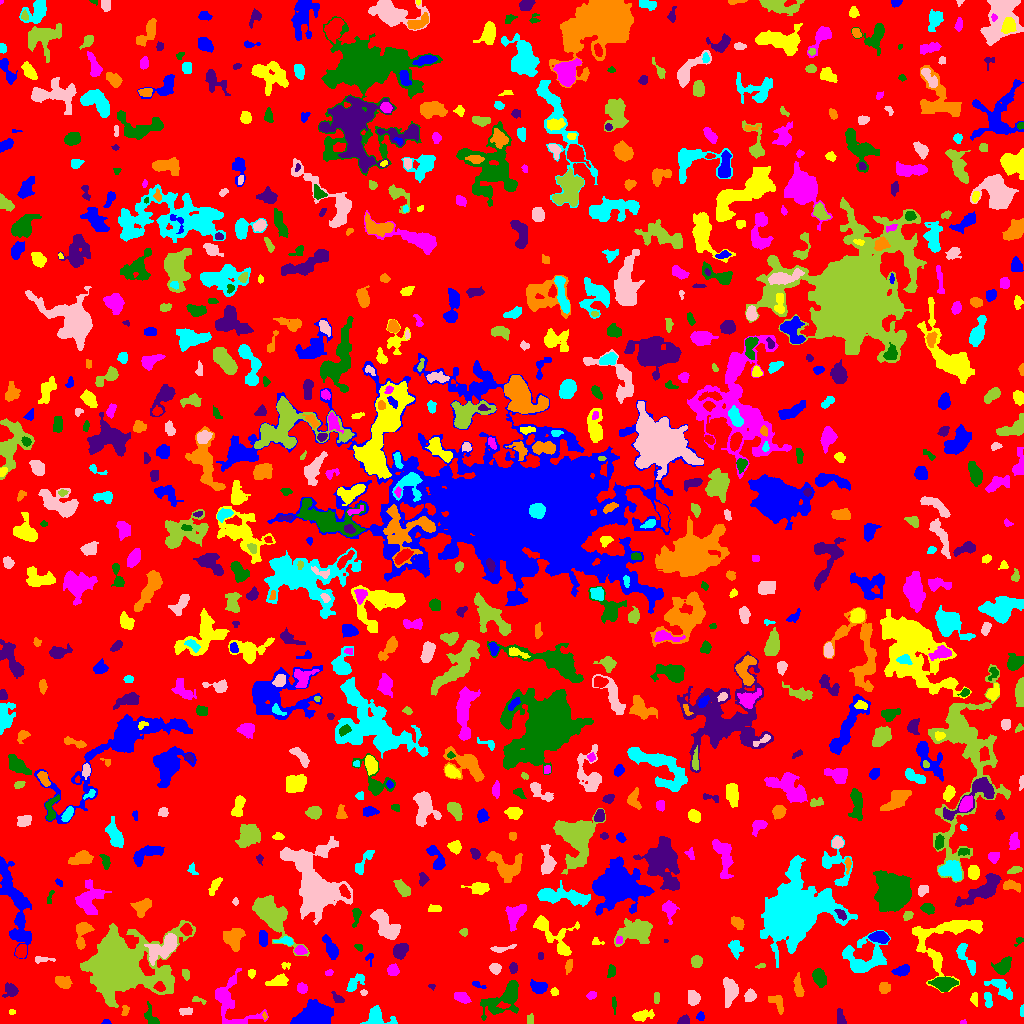

The table this chart was drawn from, first rows:
ID, X, Y, A, B, theta, total_flux, mu_max, mu_median, mu_mean, R_fwhm, R_e, R10, R90, x_start, x_end, y_start, y_end, area, greylevel
0, 505.3, 506.9, 300.4, 296, 0.01627, 886299, 10.0, 1.0, 1.182, 41.07, 217.1, 80.87, 357.8, 0, 1023, 0, 1023, 749917, 1.182
1, 106.6, 1.277, 1.96, 1.18, -0.03886, 112.0, 7.0, 2.5, 2.8, 2.034, 1.784, 0.5642, 2.932, 101, 111, 0, 4, 40, 5.8
2, 642.3, 7.83, 5.169, 2.279, 0.1957, 389.0, 6.0, 2.0, 2.091, 4.37, 4.029, 1.493, 6.699, 632, 654, 2, 14, 186, 5.091
3, 962.6, 1.0, 1.631, 0.9815, 0.09214, 45.0, 3.0, 2.0, 1.607, 2.185, 1.493, 0.5642, 2.394, 960, 966, 0, 4, 28, 5.607
4, 151, 5.98, 5.755, 2.698, -1.085, 343.0, 5.0, 2.0, 2.117, 4.26, 3.909, 1.493, 6.283, 144, 159, 0, 22, 162, 5.117
5, 684.1, 2.809, 2.54, 2.053, 0.1761, 371.0, 8.0, 4.0, 3.947, 4.029, 2.821, 1.128, 4.442, 677, 689, 0, 9, 94, 6.947
6, 264.5, 7.538, 1.897, 0.9655, -1.389, 65.0, 5.0, 2.0, 2.031, 1.954, 1.596, 0.5642, 2.646, 262, 267, 4, 12, 32, 7.031
7, 1022, 12.22, 2.83, 1.037, 1.536, 120.0, 4.0, 3.0, 2.609, 3.385, 2.111, 0.7979, 3.241, 1020, 1023, 7, 19, 46, 5.609
8, 185.5, 12.48, 3.368, 1.708, -0.03268, 118.0, 3.0, 1.0, 1.229, 3.432, 2.877, 0.9772, 4.514, 179, 192, 8, 16, 96, 5.229
9, 530.2, 4.063, 2.703, 1.652, 1.479, 126.0, 3.0, 2.0, 1.853, 3.7, 2.706, 1.128, 4.146, 527, 533, 0, 10, 68, 4.853
10, 931.8, 5.2, 4.995, 2.369, -0.1796, 451.0, 8.0, 2.0, 2.478, 3.523, 3.7, 1.382, 6.383, 920, 941, 0, 11, 182, 5.478
11, 700.3, 6.792, 1.991, 1.936, 1.371, 154.0, 5.0, 2.0, 2.333, 2.932, 2.459, 0.9772, 3.949, 696, 704, 3, 12, 66, 5.333
12, 11.5, 11.5, 1.384, 0.9574, 0.0, 24.0, 2.0, 1.0, 0.6667, 2.523, 1.493, 0.5642, 2.326, 9, 15, 9, 14, 36, 4.667
13, 229, 22.74, 14.13, 9.039, -0.9885, 1620, 8.0, 2.0, 2.278, 6.457, 7.421, 2.706, 12.94, 215, 268, 0, 55, 711, 5.278
14, 506.4, 26.54, 10.87, 5.526, 0.7213, 1873, 11.0, 2.0, 2.8, 5.67, 6.408, 2.394, 12.01, 480, 518, 3, 43, 669, 5.8
15, 840.1, 4.864, 4.098, 2.012, -1.385, 287.0, 6.0, 2.0, 2.432, 3.7, 3.141, 1.128, 5.293, 837, 846, 0, 15, 118, 5.432
16, 125.0, 12.85, 2.804, 1.616, 1.355, 115.0, 4.0, 2.0, 1.643, 3.432, 2.646, 0.7979, 4.107, 121, 129, 8, 18, 70, 5.643
17, 376.7, 5.719, 6.586, 4.495, -0.2342, 1098, 8.0, 3.5, 3.66, 6.91, 5.202, 2.185, 8.215, 360, 397, 0, 18, 300, 6.66
18, 692.9, 25.22, 3.13, 2.626, -1.427, 368.0, 5.0, 2.0, 2.19, 4.918, 3.656, 1.493, 5.642, 688, 700, 18, 33, 168, 6.19
19, 198.1, 23.57, 4.088, 1.442, -0.3067, 89.0, 3.0, 1.0, 1.29, 2.394, 2.646, 0.7979, 4.297, 192, 206, 19, 27, 69, 4.29
20, 72.21, 18.04, 8.289, 6.59, 0.9654, 738.0, 5.0, 2.0, 2.067, 6.129, 5.698, 2.257, 9.219, 62, 86, 0, 30, 357, 5.067
21, 311.1, 6.985, 7.721, 4.85, 0.4141, 7394, 41.0, 7.0, 10.36, 5.863, 6.507, 2.459, 12.09, 290, 333, 0, 24, 714, 12.36
22, 974.4, 24.95, 3.406, 1.673, -1.488, 150.0, 4.0, 2.0, 1.744, 3.909, 2.985, 0.9772, 4.652, 970, 977, 17, 31, 86, 4.744
23, 461.6, 26.45, 3.85, 2.315, -0.4327, 446.0, 6.0, 3.0, 2.915, 5.015, 3.785, 1.493, 5.971, 454, 471, 20, 31, 153, 5.915
24, 614, 19.43, 4.531, 0.9362, -1.514, 119.0, 4.0, 2.0, 1.831, 3.568, 2.459, 0.9772, 3.827, 612, 616, 9, 27, 65, 4.831
25, 337.8, 24.83, 3.608, 1.864, -0.7, 196.0, 4.0, 2.0, 2.085, 4.652, 3.141, 1.128, 4.82, 331, 344, 21, 32, 94, 6.085
26, 777.4, 20.87, 5.132, 2.879, -0.8708, 181.0, 3.0, 1.0, 1.034, 3.656, 3.742, 1.493, 6.077, 768, 783, 9, 28, 175, 5.034
27, 988, 23.21, 4.442, 1.55, -1.444, 135.0, 3.0, 1.0, 1.184, 3.568, 3.038, 1.128, 4.82, 984, 992, 16, 31, 114, 5.184
28, 363.5, 31.12, 1.323, 1.218, 0.0, 32.0, 2.0, 1.0, 0.7805, 2.764, 1.493, 0.5642, 2.523, 360, 367, 28, 34, 41, 4.78
29, 656.6, 25.86, 3.177, 1.317, 1.553, 120.0, 4.0, 1.0, 1.791, 3.241, 2.459, 0.9772, 4.107, 654, 659, 20, 31, 67, 4.791
30, 675.7, 38.9, 4.681, 3.139, -1.268, 881.0, 11.0, 2.0, 3.611, 4.406, 4.107, 1.596, 7.136, 669, 684, 25, 55, 244, 6.611
31, 538.5, 36.56, 4.287, 2.683, -0.2013, 394.0, 4.0, 2.0, 2.107, 5.89, 4.146, 1.693, 6.77, 530, 547, 30, 44, 187, 5.107
32, 554.5, 31.35, 1.953, 1.776, -1.147, 118.0, 4.0, 2.0, 2.0, 3.385, 2.326, 0.7979, 3.785, 550, 558, 28, 36, 59, 6.0
33, 591.6, 27.83, 2.312, 1.708, 0.2759, 191.0, 7.0, 2.0, 2.616, 2.459, 2.523, 0.7979, 4.029, 586, 596, 24, 32, 73, 5.616
34, 943.8, 39.92, 5.635, 3.066, -0.01846, 1521, 11.0, 5.0, 5.087, 6.257, 5.202, 2.111, 8.33, 928, 958, 32, 47, 299, 9.087
35, 432.1, 37.71, 1.384, 1.111, -0.7343, 24.0, 2.0, 1.0, 0.6857, 2.459, 1.382, 0.5642, 2.257, 428, 435, 33, 39, 35, 4.686
36, 63.69, 41.23, 3.841, 2.678, -0.4026, 553.0, 9.0, 3.0, 3.072, 3.568, 3.949, 1.493, 6.507, 55, 72, 35, 47, 180, 6.072
37, 354.2, 40.38, 5.3, 2.481, 0.795, 376.0, 7.0, 2.0, 1.938, 2.821, 3.949, 1.382, 6.817, 346, 364, 32, 50, 194, 4.938
38, 750.1, 27.7, 2.799, 2.563, 0.9368, 351.0, 6.0, 3.0, 2.764, 4.583, 3.385, 1.382, 5.352, 744, 756, 22, 35, 127, 5.764
39, 120.2, 57.84, 18.01, 13.7, 0.01787, 38745, 40.0, 6.0, 9.886, 14.14, 15.47, 5.754, 27.99, 80, 195, 16, 103, 3919, 11.89
40, 159.8, 36.42, 2.437, 2.166, -0.4166, 233.0, 6.0, 2.0, 2.453, 3.742, 2.877, 1.128, 4.514, 153, 165, 32, 42, 95, 11.45
41, 478, 38.56, 3.966, 1.331, -0.3934, 108.0, 3.0, 2.0, 1.612, 3.478, 2.764, 0.9772, 4.146, 472, 486, 35, 42, 67, 4.612
42, 278.9, 42.75, 4.467, 2.508, 0.2711, 480.0, 6.0, 2.0, 2.462, 4.918, 3.949, 1.493, 6.555, 265, 288, 38, 50, 195, 5.462
43, 301.9, 35.49, 2.382, 2.292, -0.6948, 369.0, 7.0, 4.0, 3.583, 4.068, 3.038, 1.262, 4.72, 297, 307, 30, 41, 103, 7.583
44, 819, 46.39, 4.141, 2.725, -1.13, 927.0, 12.0, 4.0, 4.292, 4.652, 4.26, 1.596, 6.817, 812, 826, 36, 55, 216, 7.292
45, 11, 33.15, 3.47, 3.129, 0.3846, 633.0, 10.0, 3.0, 3.86, 3.785, 3.742, 1.382, 6.383, 2, 18, 26, 41, 164, 5.86
46, 884.2, 35.65, 2.677, 2.554, -0.0461, 339.0, 6.0, 3.0, 2.802, 4.652, 3.385, 1.262, 5.171, 879, 890, 30, 41, 121, 5.802
47, 1001, 36.63, 6.955, 3.138, -0.7331, 664.0, 8.0, 2.0, 2.363, 4.26, 4.787, 1.693, 8.038, 984, 1012, 24, 44, 281, 5.363
48, 730.5, 33.06, 5.822, 3.23, -1.567, 1320, 11.0, 3.0, 4.049, 5.528, 5.109, 1.954, 8.368, 723, 738, 16, 46, 326, 7.049
49, 185.7, 49.22, 2.709, 1.743, -1.319, 153.0, 4.0, 2.0, 1.962, 3.909, 2.706, 0.9772, 4.334, 182, 189, 43, 54, 78, 4.962
50, 28.96, 40.56, 3.543, 2.709, -0.1568, 330.0, 4.0, 2.0, 2.2, 5.809, 3.868, 1.596, 5.997, 22, 36, 34, 47, 150, 5.2
51, 901.9, 53.17, 3.818, 2.179, 0.2954, 498.0, 9.0, 3.0, 3.172, 3.523, 3.478, 1.382, 5.863, 891, 909, 47, 59, 157, 6.172
52, 251.5, 50.4, 1.868, 1.677, 0.0, 84.0, 3.0, 1.0, 1.333, 2.985, 2.257, 0.7979, 3.523, 248, 255, 45, 54, 63, 5.333
53, 328.3, 50.71, 2.103, 1.265, 0.351, 59.0, 3.0, 1.0, 1.204, 2.394, 2.034, 0.5642, 3.192, 325, 333, 48, 54, 49, 7.204
54, 611.4, 52.28, 3.298, 1.569, 1.39, 89.0, 2.0, 1.0, 0.9468, 4.652, 2.706, 1.128, 4.334, 607, 615, 46, 59, 94, 5.947
55, 513.3, 55.54, 2.265, 1.836, -1.488, 140.0, 4.0, 2.0, 1.667, 3.785, 2.585, 0.9772, 4.146, 509, 517, 50, 61, 84, 5.667
56, 798.5, 36.52, 5.951, 1.883, -1.424, 405.0, 6.0, 2.0, 2.396, 5.015, 4.029, 1.493, 6.18, 793, 804, 27, 51, 169, 5.396
57, 865.6, 65.31, 11.51, 8.852, 0.2714, 2934, 9.0, 3.0, 3.781, 8.649, 8.482, 3.241, 13.96, 842, 890, 51, 93, 776, 5.781
58, 495.1, 55.08, 2.526, 2.333, -0.5362, 397.0, 9.0, 3.0, 3.482, 3.478, 3.09, 1.128, 5.015, 489, 501, 49, 60, 114, 6.482
59, 761, 57.65, 2.596, 1.176, 0.2239, 69.0, 3.0, 2.0, 1.568, 2.821, 2.185, 0.7979, 3.29, 755, 765, 55, 60, 44, 4.568
... 819 more rows
